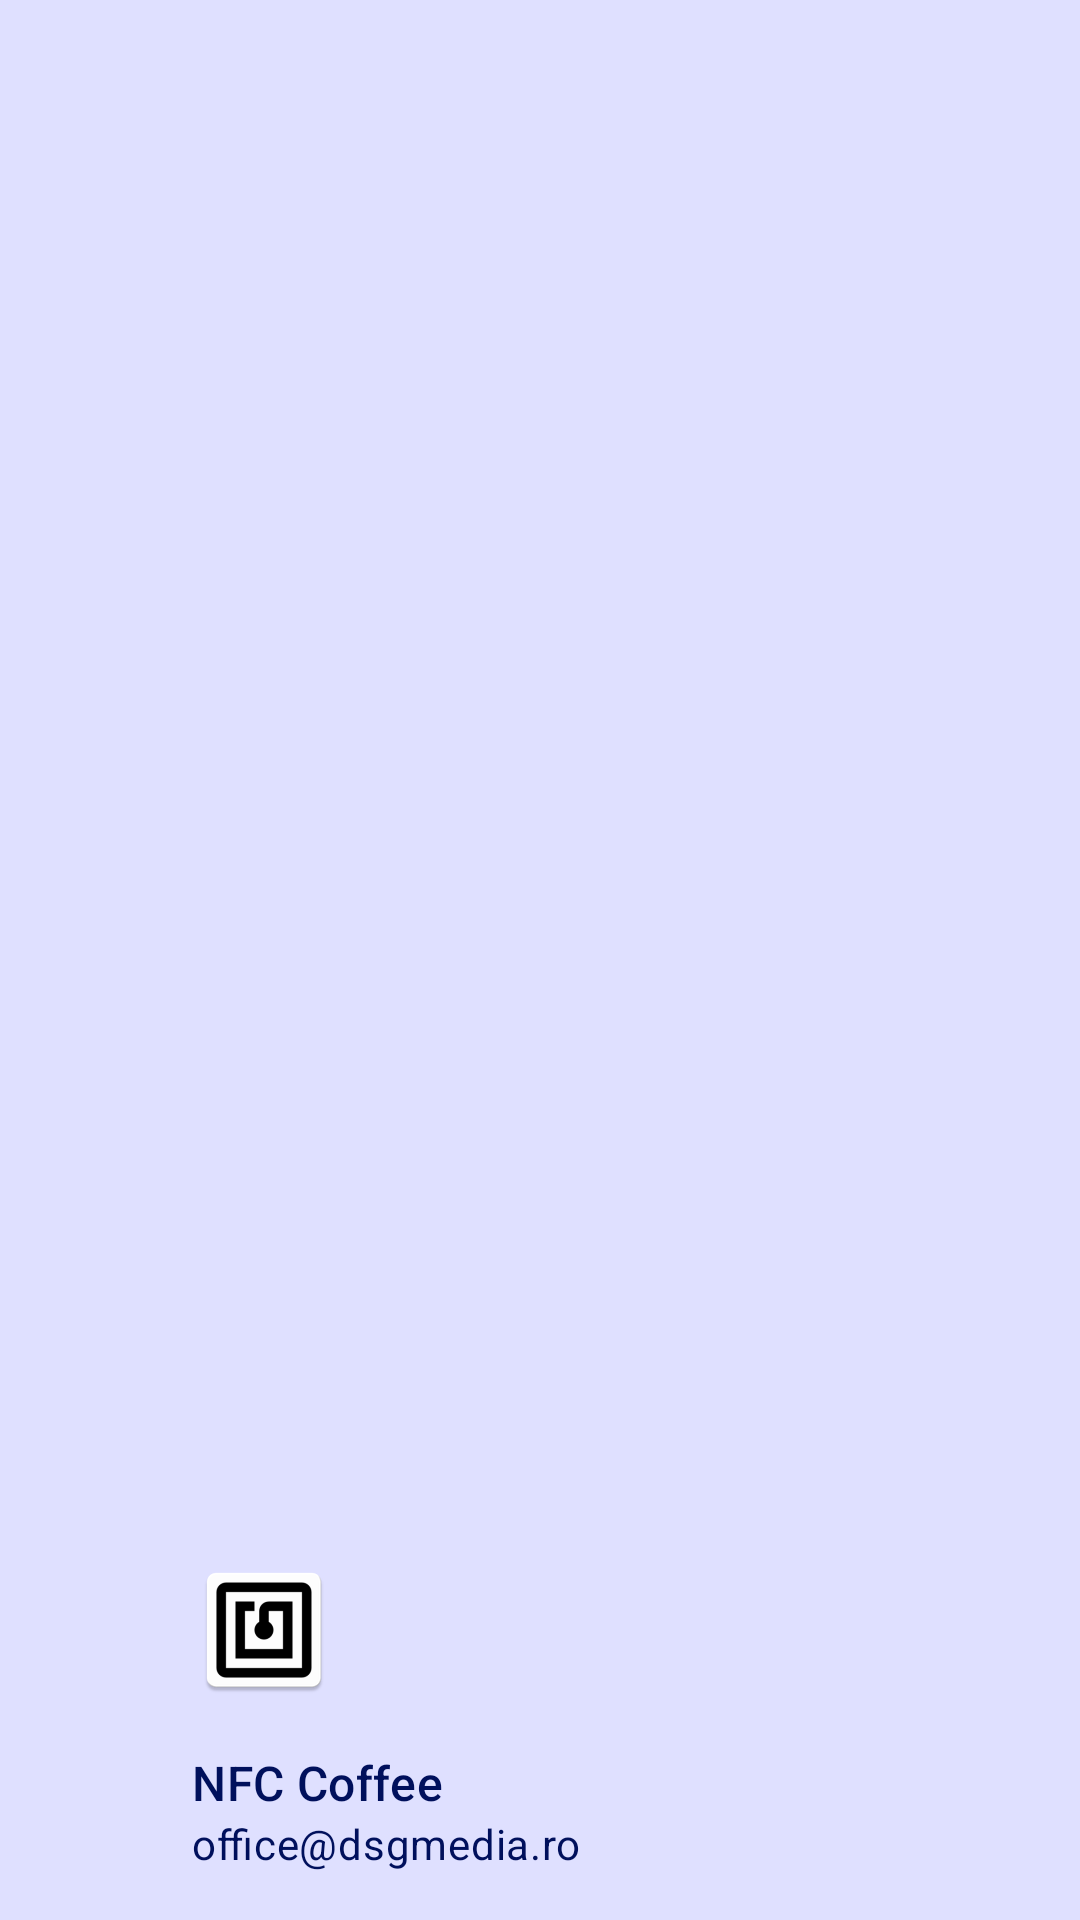

Here is an Android app screen rendered from its layout file. Give the layout XML and the strings, colors and styles it references.
<!-- AndroidManifest.xml: application theme AppTheme -->
<!-- res/layout/nav_header.xml -->
<?xml version="1.0" encoding="utf-8"?>
<LinearLayout xmlns:android="http://schemas.android.com/apk/res/android"
    xmlns:app="http://schemas.android.com/apk/res-auto"
    android:layout_width="match_parent"
    android:layout_height="@dimen/nav_header_height"
    android:background="?attr/colorPrimaryContainer"
    android:gravity="bottom"
    android:orientation="vertical"
    android:paddingStart="@dimen/activity_horizontal_margin"
    android:paddingTop="@dimen/activity_vertical_margin"
    android:paddingEnd="@dimen/activity_horizontal_margin"
    android:paddingBottom="@dimen/activity_vertical_margin">

    <ImageView
        android:id="@+id/imageView"
        android:layout_width="wrap_content"
        android:layout_height="wrap_content"
        android:contentDescription="@string/logo"
        android:paddingTop="@dimen/nav_header_vertical_spacing"
        app:srcCompat="@mipmap/ic_launcher" />

    <TextView
        android:layout_width="match_parent"
        android:layout_height="wrap_content"
        android:paddingTop="@dimen/nav_header_vertical_spacing"
        android:text="@string/nfc_coffee"
        android:textAppearance="?attr/textAppearanceTitleMedium"
        android:textColor="?attr/colorOnPrimaryContainer" />

    <TextView
        android:id="@+id/textView"
        android:layout_width="wrap_content"
        android:layout_height="wrap_content"
        android:text="@string/office_dsgmedia_ro"
        android:textAppearance="?attr/textAppearanceBodyMedium"
        android:textColor="?attr/colorOnPrimaryContainer" />

</LinearLayout>
<!-- resources referenced by this layout -->
<resources>
  <dimen name="activity_horizontal_margin">64dp</dimen>
  <dimen name="activity_vertical_margin">16dp</dimen>
  <dimen name="nav_header_height">160dp</dimen>
  <dimen name="nav_header_vertical_spacing">16dp</dimen>
  <!-- mipmap ic_launcher: png bitmap (mipmap-hdpi, 1207 bytes) -->
  <string name="logo">Logo</string>
  <string name="nfc_coffee">NFC Coffee</string>
  <string name="office_dsgmedia_ro">office@dsgmedia.ro</string>
  <style name="AppTheme" parent="Theme.Material3.DayNight.NoActionBar">
          <item name="colorPrimary">@color/md_primary</item>
          <item name="colorOnPrimary">@color/md_on_primary</item>
          <item name="colorPrimaryContainer">@color/md_primary_container</item>
          <item name="colorOnPrimaryContainer">@color/md_on_primary_container</item>
  
          <item name="colorSecondary">@color/md_secondary</item>
          <item name="colorOnSecondary">@color/md_on_secondary</item>
          <item name="colorSecondaryContainer">@color/md_secondary_container</item>
          <item name="colorOnSecondaryContainer">@color/md_on_secondary_container</item>
      </style>
  <color name="md_primary">#304FFE</color>
  <color name="md_on_primary">#FFFFFF</color>
  <color name="md_primary_container">#DFE0FF</color>
  <color name="md_on_primary_container">#00105C</color>
  <color name="md_secondary">#5B5D72</color>
  <color name="md_on_secondary">#FFFFFF</color>
  <color name="md_secondary_container">#E0E1F9</color>
  <color name="md_on_secondary_container">#181A2C</color>
</resources>
